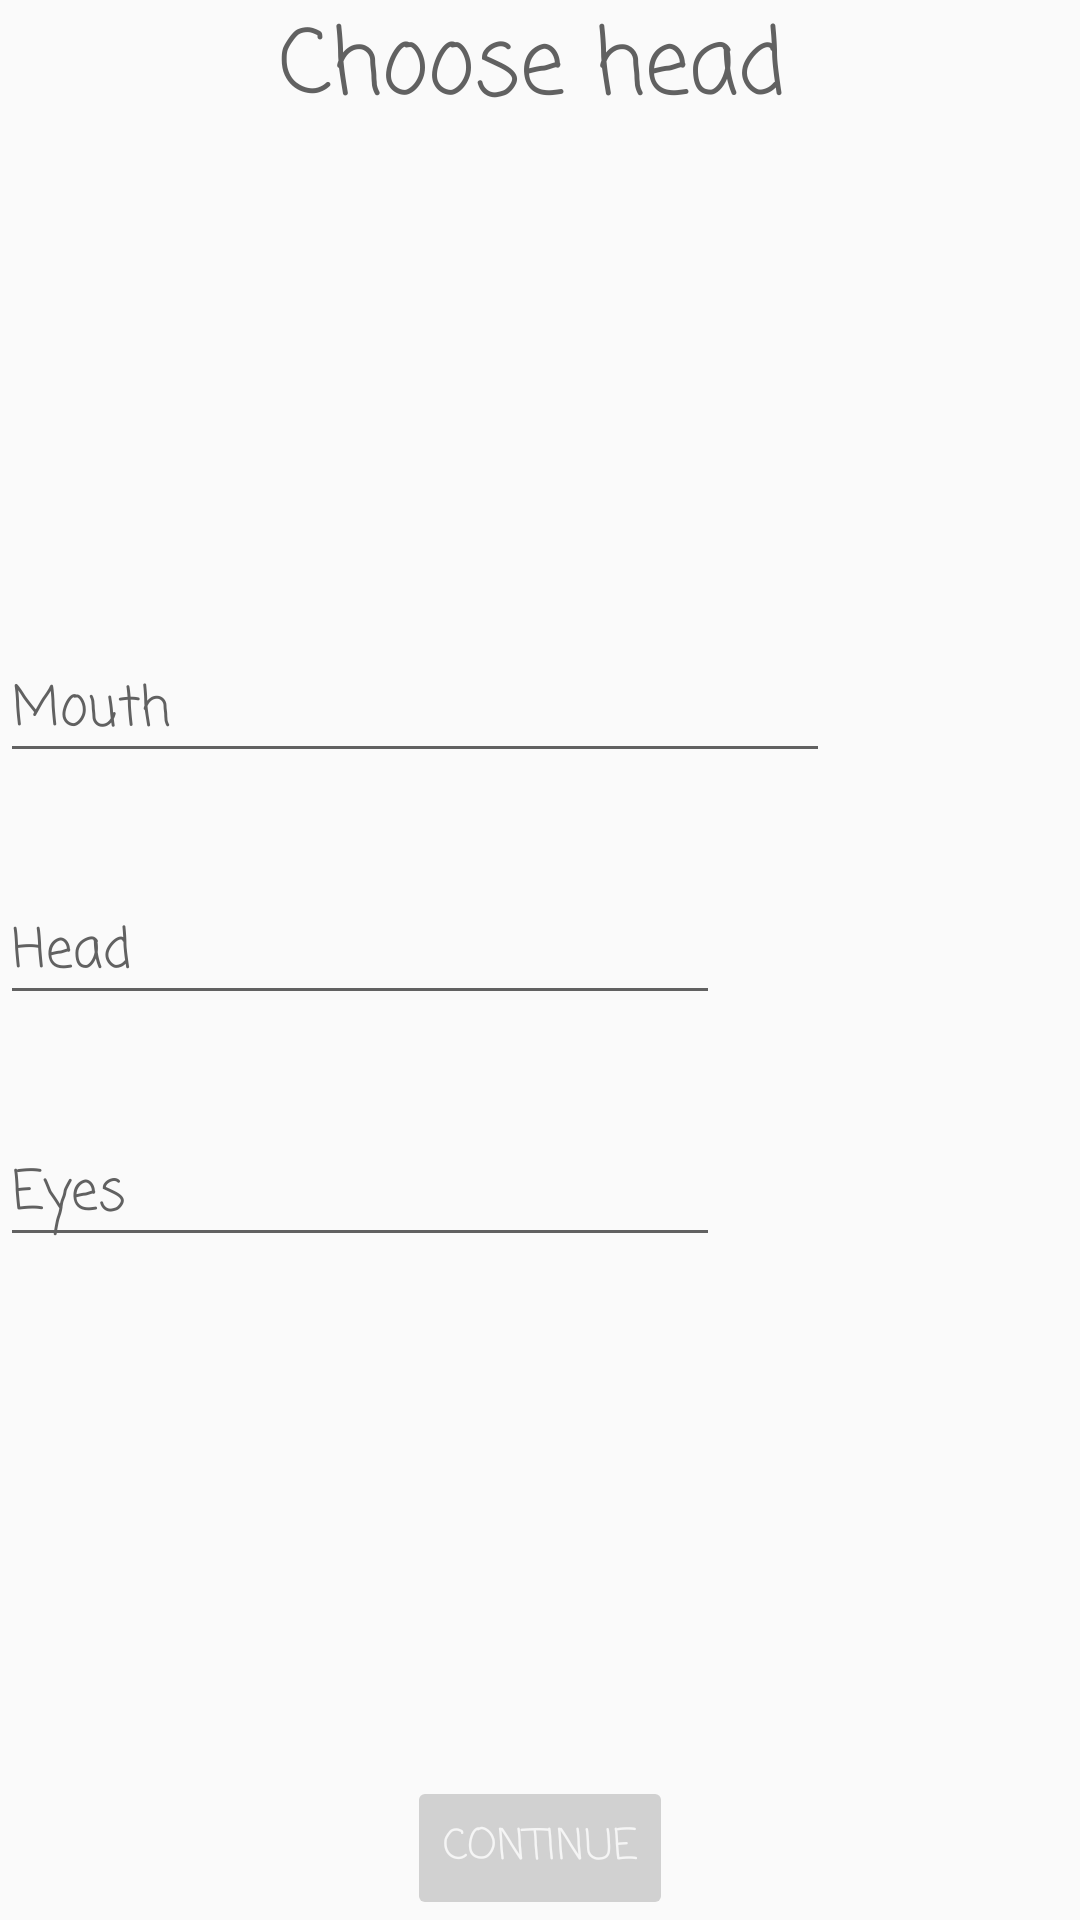

Reconstruct the res/layout file that produces this screen, plus the resources it refers to.
<!-- AndroidManifest.xml: application theme AppTheme -->
<!-- res/layout/activity_head.xml -->
<?xml version="1.0" encoding="utf-8"?>

<android.support.constraint.ConstraintLayout xmlns:android="http://schemas.android.com/apk/res/android"
    xmlns:app="http://schemas.android.com/apk/res-auto"
    xmlns:tools="http://schemas.android.com/tools"
    android:layout_width="match_parent"
    android:layout_height="match_parent"
    tools:context=".headActivity">

    <LinearLayout
        android:layout_width="match_parent"
        android:layout_height="match_parent"
        android:orientation="vertical">

        <TextView
            android:id="@+id/actHeadName"
            android:layout_width="174dp"
            android:layout_height="40dp"
            android:fontFamily="casual"
            android:text="Choose head"
            android:textSize="30sp"
            android:layout_gravity="center"/>

        <LinearLayout
            android:layout_width="match_parent"
            android:layout_height="wrap_content"
            android:orientation="horizontal"
            android:layout_weight="1"
            android:layout_gravity="center_vertical">

            <RadioGroup
                android:layout_width="167dp"
                android:layout_height="211dp"
                android:layout_weight="1"
                android:layout_gravity="center_vertical">

                <RadioButton
                    android:id="@+id/head01button"
                    android:layout_width="140dp"
                    android:layout_height="37dp"
                    android:layout_weight="1"
                    android:fontFamily="casual"
                    android:onClick="onRadioButtonClicked"
                    android:text="Head 01" />

                <RadioButton
                    android:id="@+id/head02button"
                    android:layout_width="140dp"
                    android:layout_height="37dp"
                    android:layout_weight="1"
                    android:fontFamily="casual"
                    android:onClick="onRadioButtonClicked"
                    android:text="Head 02"
                    tools:layout_editor_absoluteX="64dp"
                    tools:layout_editor_absoluteY="106dp" />
            </RadioGroup>

            <LinearLayout
                android:layout_width="wrap_content"
                android:layout_height="wrap_content"
                android:orientation="vertical"
                android:layout_gravity="center_vertical">

                <EditText
                    android:id="@+id/editMouthMac"
                    android:layout_width="wrap_content"
                    android:layout_height="wrap_content"
                    android:ems="10"
                    android:fontFamily="casual"
                    android:inputType="textPersonName"
                    android:text="Mouth" />

                <EditText
                    android:id="@+id/editHeadMac"
                    android:layout_width="wrap_content"
                    android:layout_height="wrap_content"
                    android:layout_marginTop="36dp"
                    android:layout_marginEnd="120dp"
                    android:ems="10"
                    android:fontFamily="casual"
                    android:inputType="textPersonName"
                    android:text="Head" />

                <EditText
                    android:id="@+id/editEyesMac"
                    android:layout_width="wrap_content"
                    android:layout_height="wrap_content"
                    android:layout_marginTop="36dp"
                    android:layout_marginEnd="120dp"
                    android:ems="10"
                    android:fontFamily="casual"
                    android:inputType="textPersonName"
                    android:text="Eyes" />
            </LinearLayout>

        </LinearLayout>

        <Button
            android:id="@+id/continuebutton"
            style="@style/Widget.AppCompat.Button.Colored"
            android:layout_width="wrap_content"
            android:layout_height="wrap_content"
            android:clickable="false"
            android:enabled="false"
            android:fontFamily="casual"
            android:text="Continue"
            android:theme="@style/AppTheme.PerformToRec"
            android:layout_gravity="center"/>

    </LinearLayout>

</android.support.constraint.ConstraintLayout>
<!-- resources referenced by this layout -->
<resources>
  <style name="AppTheme.PerformToRec" parent="ThemeOverlay.AppCompat.Dark">
          <item name="android:colorAccent">@color/performToRec</item>
          <item name="android:textColor">@color/whiteText</item>
      </style>
  <style name="AppTheme" parent="Theme.AppCompat.Light.DarkActionBar">
          
          <item name="colorPrimary">@color/colorPrimary</item>
          <item name="android:textColorPrimary">@color/textDark</item>
          <item name="android:textColorSecondary">@color/textDark</item>
          <item name="android:textColorTertiary">@color/textDark</item>
          <item name="colorPrimaryDark">@color/colorPrimaryDark</item>
          <item name="colorAccent">@color/colorAccent</item>
      </style>
  <color name="performToRec">#616161</color>
  <color name="whiteText">#F5F5F5</color>
  <color name="colorPrimary">#3F51B5</color>
  <color name="textDark">#616161</color>
  <color name="colorPrimaryDark">#303F9F</color>
  <color name="colorAccent">#FF4081</color>
</resources>
